Dataset: dataset (GitHub, cony-su/Detecci-n-Fatiga). Classes: obstruido, abierto, cerrado.

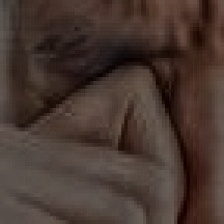
Label: obstruido

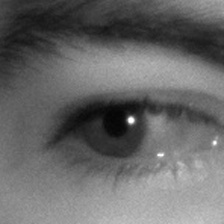
Label: abierto

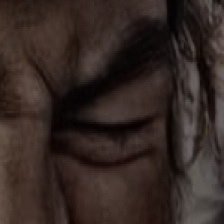
Label: cerrado

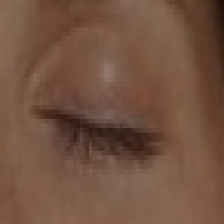
Label: cerrado

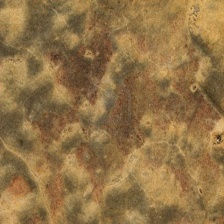
Label: obstruido

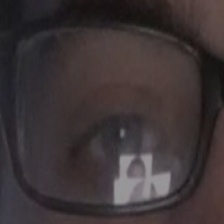
Label: abierto
